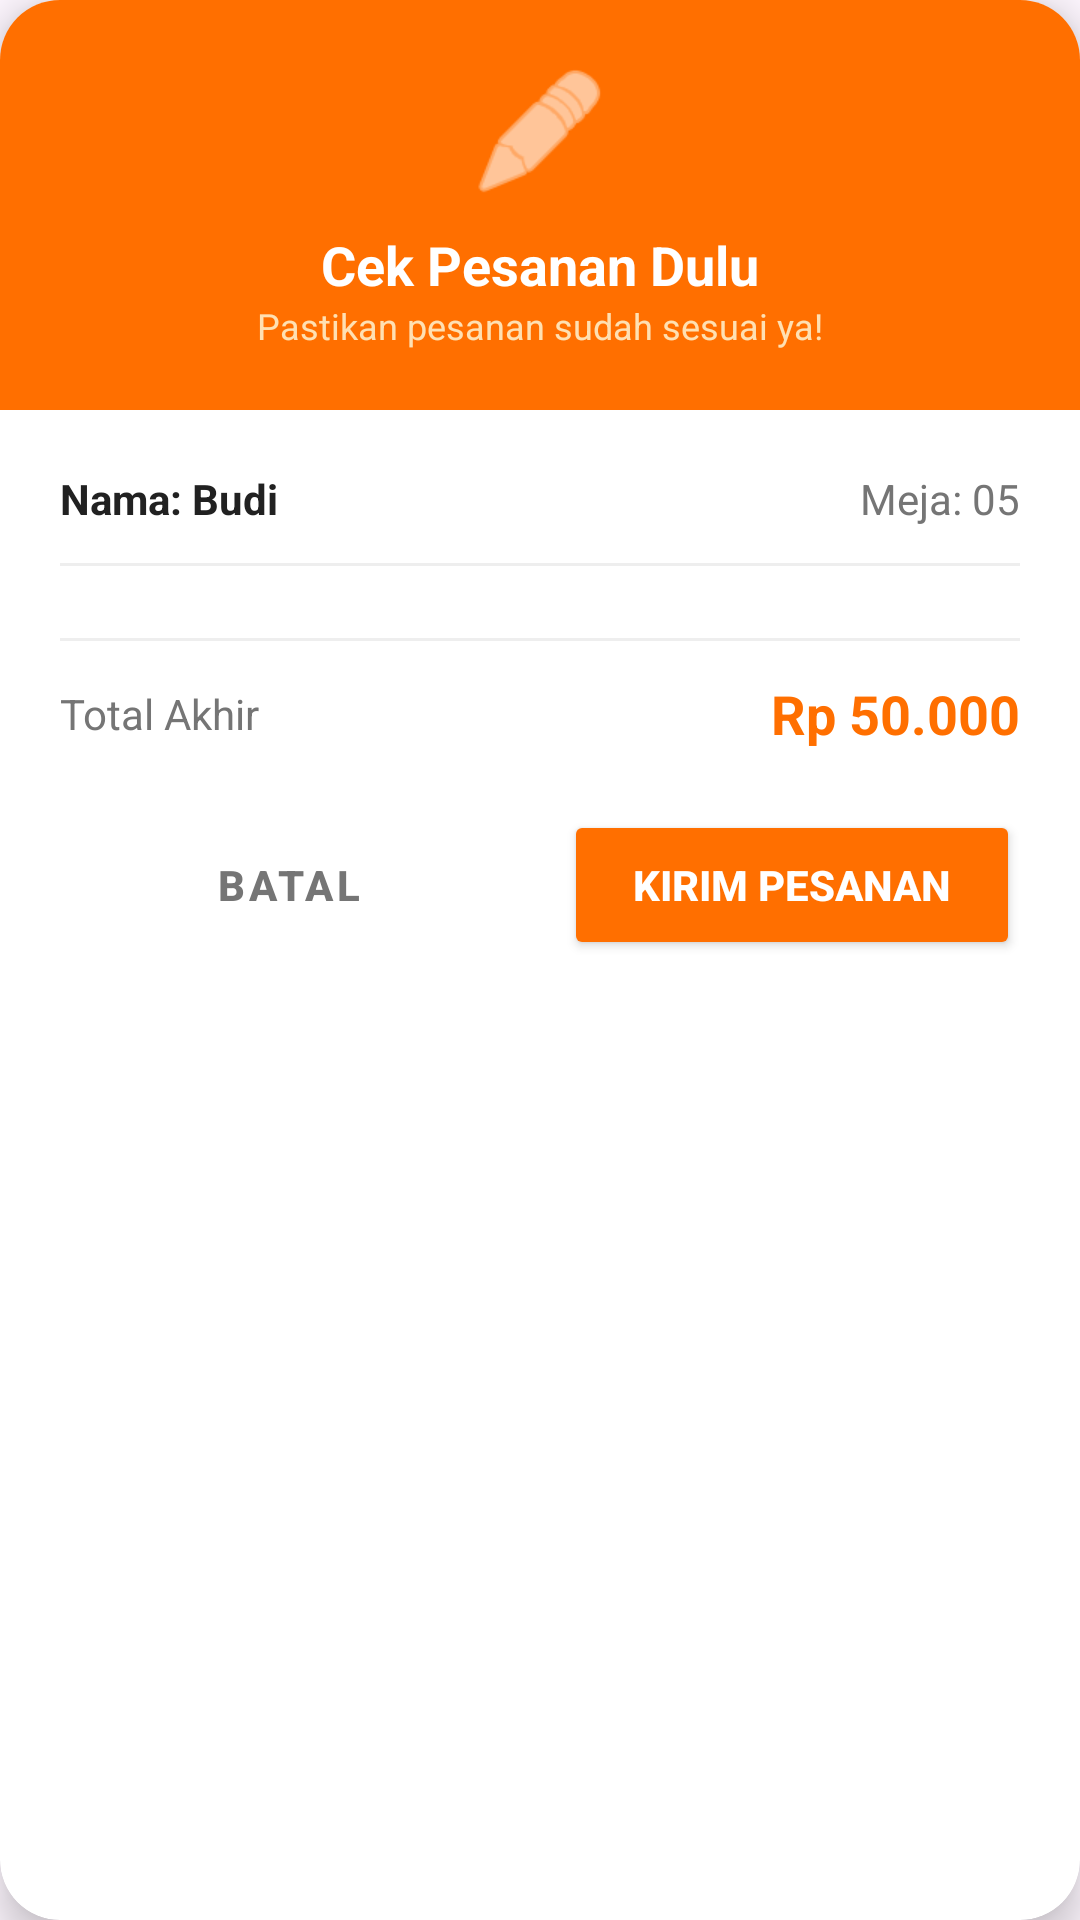

The Android layout XML behind this screen, and the referenced resources:
<!-- AndroidManifest.xml: application theme Theme.PesanAja -->
<!-- res/layout/dialog_confirm_order.xml -->
<?xml version="1.0" encoding="utf-8"?>
<androidx.cardview.widget.CardView xmlns:android="http://schemas.android.com/apk/res/android"
    xmlns:app="http://schemas.android.com/apk/res-auto"
    android:layout_width="match_parent"
    android:layout_height="wrap_content"
    android:layout_margin="20dp"
    app:cardCornerRadius="20dp"
    app:cardElevation="8dp"
    app:cardBackgroundColor="#FFFFFF">

    <LinearLayout
        android:layout_width="match_parent"
        android:layout_height="wrap_content"
        android:orientation="vertical">

        <LinearLayout
            android:layout_width="match_parent"
            android:layout_height="wrap_content"
            android:background="#FF6F00"
            android:padding="20dp"
            android:gravity="center"
            android:orientation="vertical">

            <ImageView
                android:layout_width="48dp"
                android:layout_height="48dp"
                android:src="@android:drawable/ic_menu_edit"
                app:tint="#FFFFFF"/>

            <TextView
                android:layout_width="wrap_content"
                android:layout_height="wrap_content"
                android:text="Cek Pesanan Dulu"
                android:textColor="#FFFFFF"
                android:textSize="18sp"
                android:textStyle="bold"
                android:layout_marginTop="8dp"/>

            <TextView
                android:layout_width="wrap_content"
                android:layout_height="wrap_content"
                android:text="Pastikan pesanan sudah sesuai ya!"
                android:textColor="#FFE0B2"
                android:textSize="12sp"/>
        </LinearLayout>

        <LinearLayout
            android:layout_width="match_parent"
            android:layout_height="wrap_content"
            android:orientation="vertical"
            android:padding="20dp">

            <LinearLayout
                android:layout_width="match_parent"
                android:layout_height="wrap_content"
                android:orientation="horizontal">
                <TextView
                    android:id="@+id/tvConfirmNama"
                    android:layout_width="0dp"
                    android:layout_height="wrap_content"
                    android:layout_weight="1"
                    android:text="Nama: Budi"
                    android:textColor="#212121"
                    android:textStyle="bold"/>
                <TextView
                    android:id="@+id/tvConfirmMeja"
                    android:layout_width="wrap_content"
                    android:layout_height="wrap_content"
                    android:text="Meja: 05"
                    android:textColor="#757575"/>
            </LinearLayout>

            <View
                android:layout_width="match_parent"
                android:layout_height="1dp"
                android:background="#EEEEEE"
                android:layout_marginTop="12dp"
                android:layout_marginBottom="12dp"/>

            <ScrollView
                android:layout_width="match_parent"
                android:layout_height="wrap_content"
                android:maxHeight="200dp"> <LinearLayout
                android:id="@+id/containerConfirmItems"
                android:layout_width="match_parent"
                android:layout_height="wrap_content"
                android:orientation="vertical">
            </LinearLayout>
            </ScrollView>

            <View
                android:layout_width="match_parent"
                android:layout_height="1dp"
                android:background="#EEEEEE"
                android:layout_marginTop="12dp"
                android:layout_marginBottom="12dp"/>

            <LinearLayout
                android:layout_width="match_parent"
                android:layout_height="wrap_content"
                android:orientation="horizontal"
                android:gravity="center_vertical">

                <TextView
                    android:layout_width="0dp"
                    android:layout_height="wrap_content"
                    android:layout_weight="1"
                    android:text="Total Akhir"
                    android:textColor="#757575"/>

                <TextView
                    android:id="@+id/tvConfirmTotal"
                    android:layout_width="wrap_content"
                    android:layout_height="wrap_content"
                    android:text="Rp 50.000"
                    android:textColor="#FF6F00"
                    android:textSize="18sp"
                    android:textStyle="bold"/>
            </LinearLayout>

        </LinearLayout>

        <LinearLayout
            android:layout_width="match_parent"
            android:layout_height="wrap_content"
            android:orientation="horizontal"
            android:paddingHorizontal="20dp"
            android:paddingBottom="20dp">

            <Button
                android:id="@+id/btnBatalConfirm"
                android:layout_width="0dp"
                android:layout_height="50dp"
                android:layout_weight="1"
                android:text="Batal"
                android:textColor="#757575"
                android:backgroundTint="#F5F5F5"
                android:textStyle="bold"
                android:layout_marginEnd="8dp"
                style="@style/Widget.MaterialComponents.Button.UnelevatedButton"/>

            <Button
                android:id="@+id/btnKirimConfirm"
                android:layout_width="0dp"
                android:layout_height="50dp"
                android:layout_weight="1"
                android:text="Kirim Pesanan"
                android:textColor="#FFFFFF"
                android:backgroundTint="#FF6F00"
                android:textStyle="bold"
                android:layout_marginStart="8dp"/>
        </LinearLayout>

    </LinearLayout>
</androidx.cardview.widget.CardView>
<!-- resources referenced by this layout -->
<resources>
  <style name="Theme.PesanAja" parent="Base.Theme.PesanAja" />
  <style name="Base.Theme.PesanAja" parent="Theme.Material3.Light">
          <item name="android:windowNoTitle">true</item>
          <item name="android:windowActionBar">false</item>
      </style>
</resources>
